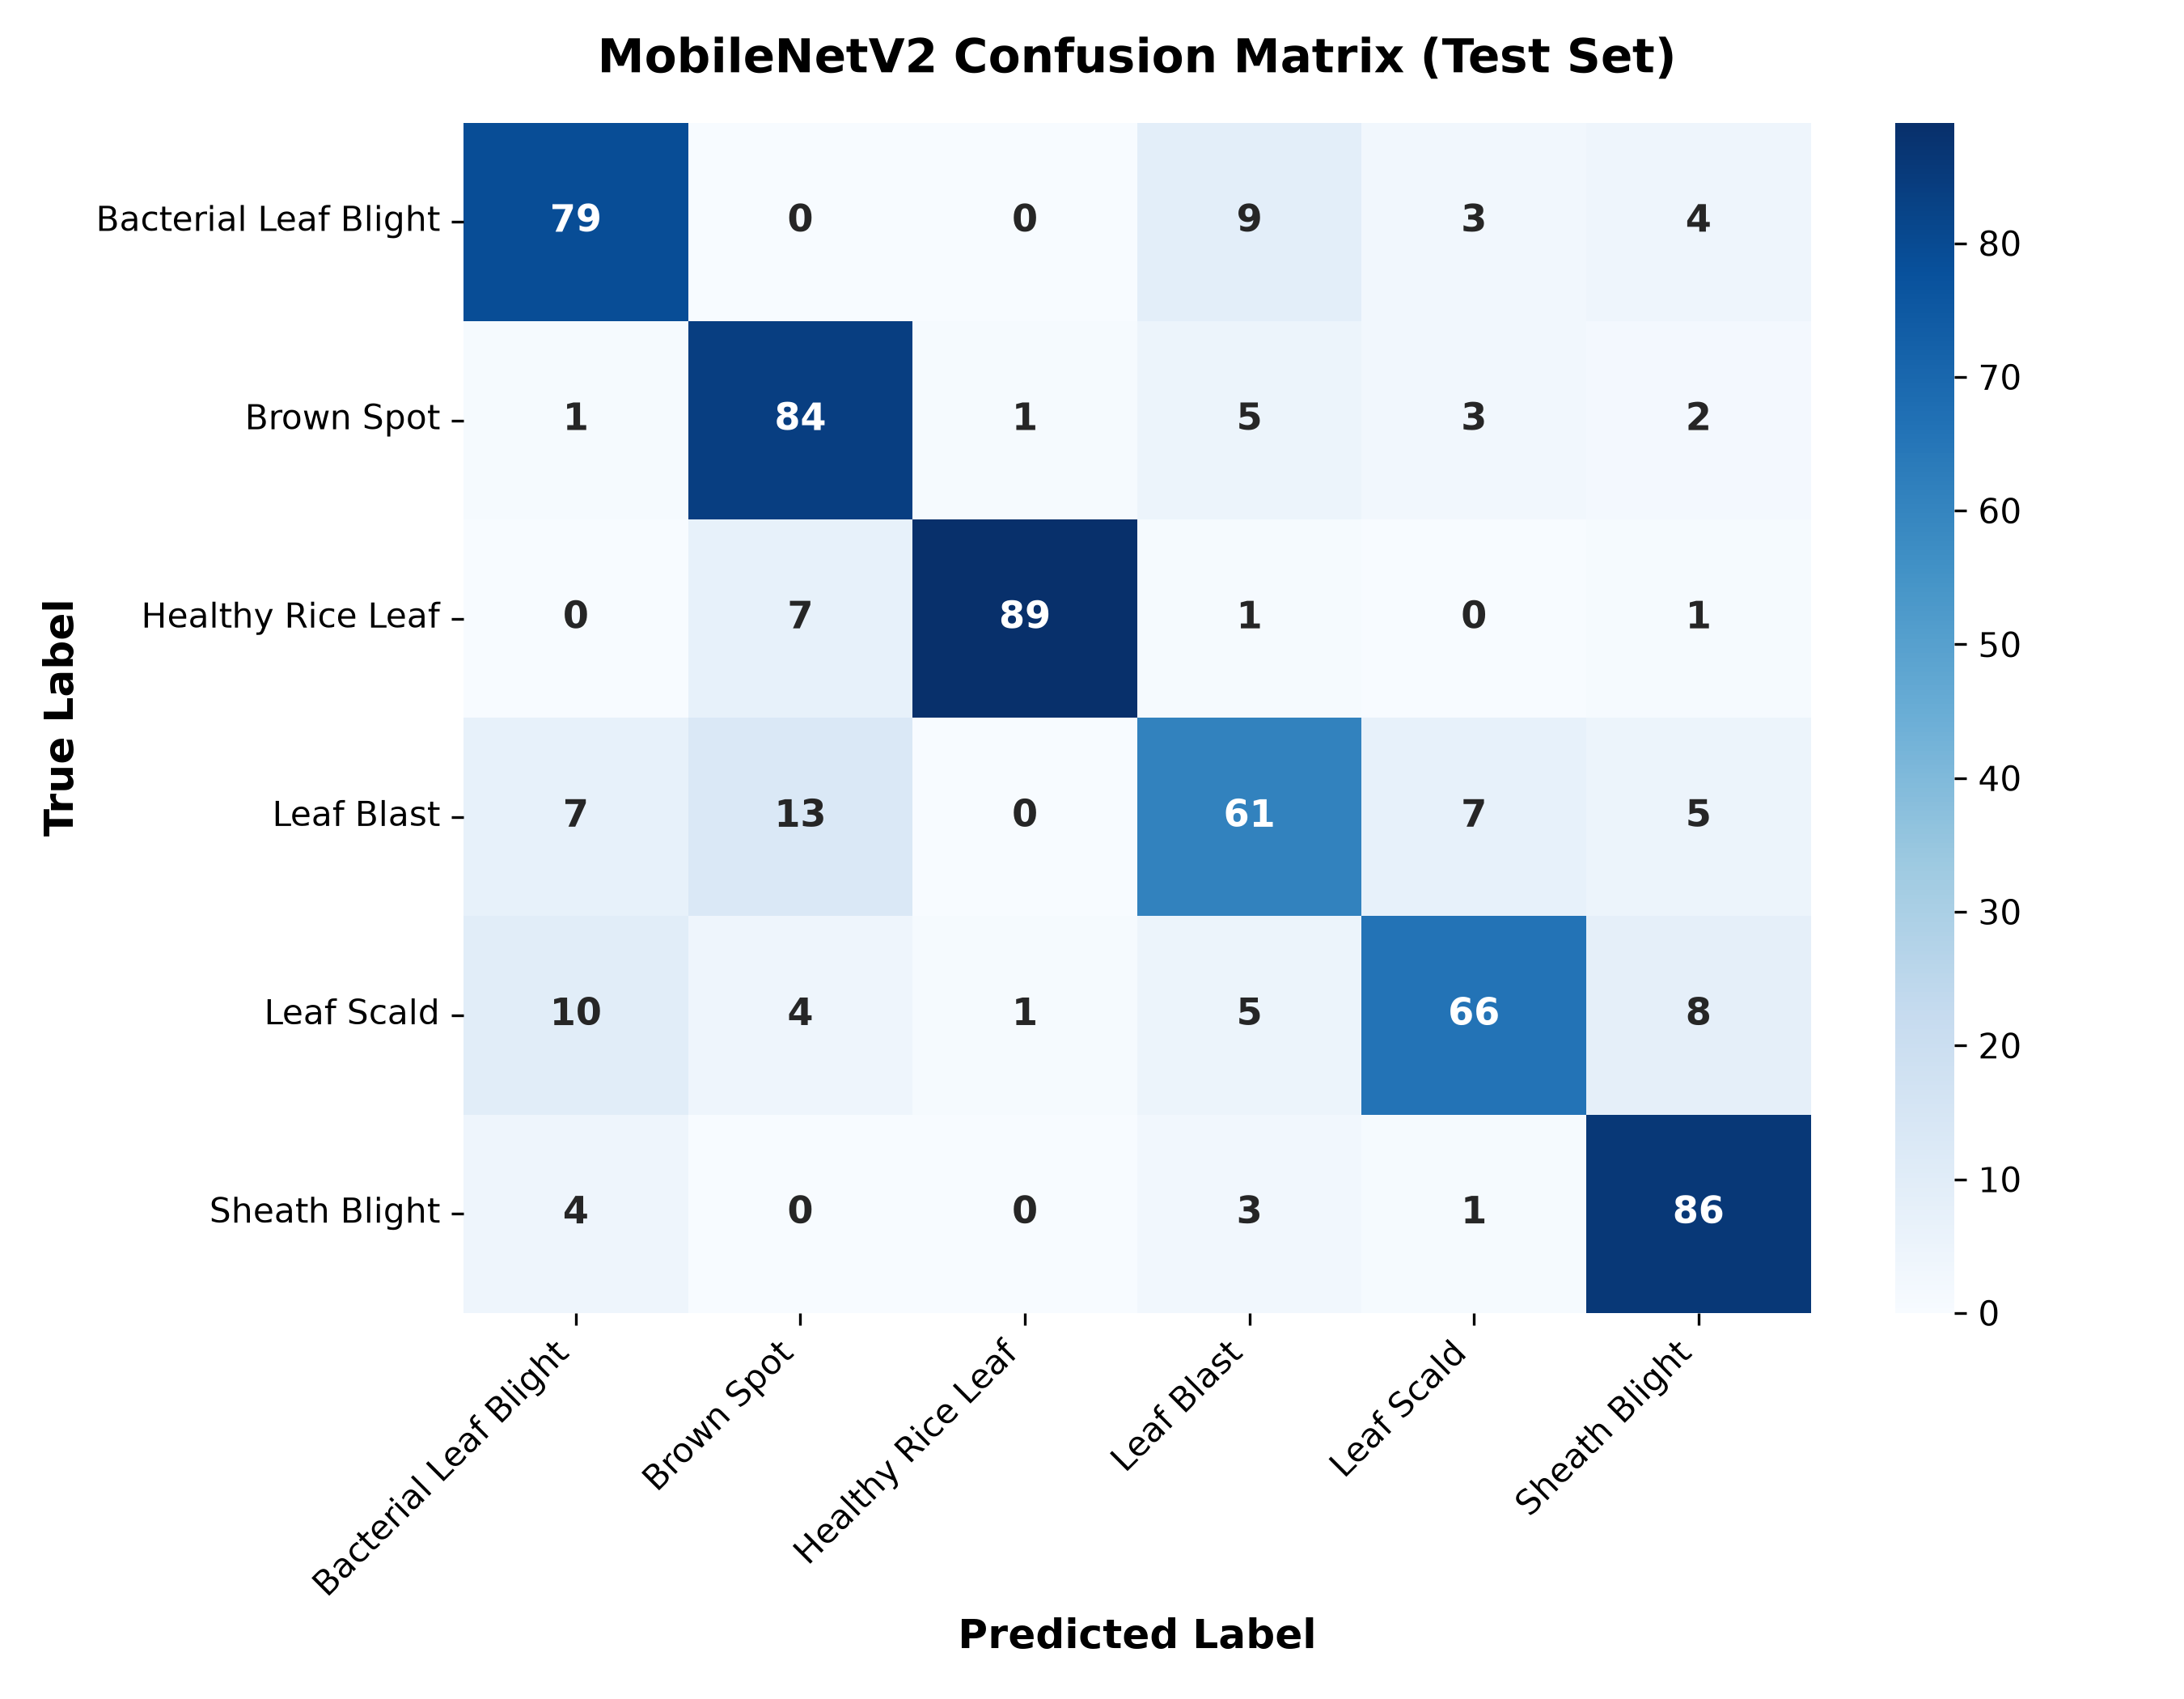

Source data for this figure (header and first rows):
, Bacterial Leaf Blight, Brown Spot, Healthy Rice Leaf, Leaf Blast, Leaf Scald, Sheath Blight
Bacterial Leaf Blight, 79, 0, 0, 9, 3, 4
Brown Spot, 1, 84, 1, 5, 3, 2
Healthy Rice Leaf, 0, 7, 89, 1, 0, 1
Leaf Blast, 7, 13, 0, 61, 7, 5
Leaf Scald, 10, 4, 1, 5, 66, 8
Sheath Blight, 4, 0, 0, 3, 1, 86
